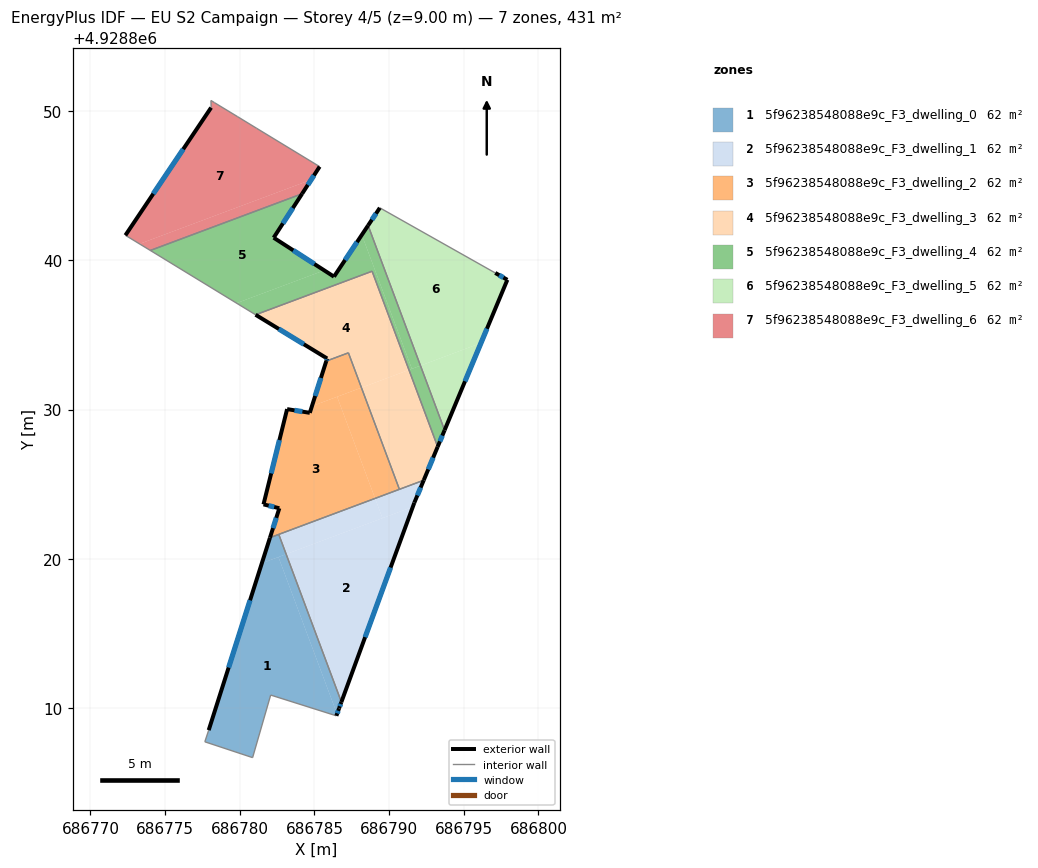
=== STOREY PLAN SPEC (per zone: floor XY polygon, exterior-wall plan segments, windows/doors) ===
zone 1: 5f96238548088e9c_F3_dwelling_0  (61.6 m²)
  floor: (686782.59, 4928820.12) (686786.52, 4928809.61) (686786.47, 4928809.49) (686782.07, 4928810.88) (686780.86, 4928806.69) (686777.66, 4928807.75) (686777.92, 4928808.53) (686781.48, 4928819.71)
  floor: (686783.11, 4928820.31) (686786.81, 4928810.41) (686786.65, 4928809.99) (686786.52, 4928809.61) (686782.59, 4928820.12)
  floor: (686782.61, 4928821.64) (686783.11, 4928820.31) (686781.48, 4928819.71) (686782.02, 4928821.42)
  exterior wall: (686782.02, 4928821.42) – (686777.92, 4928808.53)  [13.5 m]
    window: (686780.69, 4928817.23) – (686779.25, 4928812.72)  [5.0 m²]
  exterior wall: (686786.65, 4928809.99) – (686786.81, 4928810.41)  [0.5 m]
    window: (686786.70, 4928810.13) – (686786.76, 4928810.27)  [0.2 m²]
  exterior wall: (686786.47, 4928809.49) – (686786.65, 4928809.99)  [0.5 m]
    window: (686786.53, 4928809.65) – (686786.59, 4928809.83)  [0.2 m²]
  interior walls: 6
zone 2: 5f96238548088e9c_F3_dwelling_1  (61.6 m²)
  floor: (686791.59, 4928823.48) (686786.81, 4928810.41) (686783.11, 4928820.31)
  floor: (686789.06, 4928824.05) (686789.56, 4928822.72) (686783.11, 4928820.31) (686782.61, 4928821.64)
  floor: (686792.32, 4928825.26) (686791.69, 4928823.76) (686791.59, 4928823.48) (686789.56, 4928822.72) (686789.06, 4928824.05)
  exterior wall: (686791.69, 4928823.76) – (686792.32, 4928825.26)  [1.6 m]
    window: (686791.89, 4928824.25) – (686792.11, 4928824.77)  [0.6 m²]
  exterior wall: (686786.81, 4928810.41) – (686791.69, 4928823.76)  [14.2 m]
    window: (686788.39, 4928814.75) – (686790.10, 4928819.42)  [5.2 m²]
  interior walls: 3
zone 3: 5f96238548088e9c_F3_dwelling_2  (61.6 m²)
  floor: (686786.52, 4928830.85) (686789.06, 4928824.05) (686782.02, 4928821.42) (686782.65, 4928823.39) (686781.59, 4928823.65) (686783.17, 4928830.03) (686784.69, 4928829.78) (686784.83, 4928830.22)
  floor: (686788.15, 4928831.46) (686790.69, 4928824.66) (686789.06, 4928824.05) (686786.52, 4928830.85)
  floor: (686787.28, 4928833.80) (686788.15, 4928831.46) (686784.83, 4928830.22) (686785.79, 4928833.24)
  exterior wall: (686782.65, 4928823.39) – (686782.02, 4928821.42)  [2.1 m]
    window: (686782.45, 4928822.75) – (686782.23, 4928822.06)  [0.8 m²]
  exterior wall: (686781.59, 4928823.65) – (686782.65, 4928823.39)  [1.1 m]
    window: (686781.93, 4928823.56) – (686782.31, 4928823.47)  [0.4 m²]
  exterior wall: (686783.17, 4928830.03) – (686781.59, 4928823.65)  [6.6 m]
    window: (686782.66, 4928827.95) – (686782.10, 4928825.72)  [2.4 m²]
  exterior wall: (686784.69, 4928829.78) – (686783.17, 4928830.03)  [1.5 m]
    window: (686784.20, 4928829.86) – (686783.66, 4928829.95)  [0.6 m²]
  exterior wall: (686785.79, 4928833.24) – (686784.69, 4928829.78)  [3.6 m]
    window: (686785.43, 4928832.12) – (686785.05, 4928830.91)  [1.3 m²]
  interior walls: 4
zone 4: 5f96238548088e9c_F3_dwelling_3  (61.6 m²)
  floor: (686791.33, 4928832.65) (686793.25, 4928827.51) (686792.32, 4928825.26) (686790.69, 4928824.66) (686788.15, 4928831.46)
  floor: (686788.86, 4928839.26) (686791.33, 4928832.65) (686788.15, 4928831.46) (686787.28, 4928833.80) (686785.79, 4928833.24) (686785.85, 4928833.42) (686781.06, 4928836.35)
  exterior wall: (686785.85, 4928833.42) – (686785.79, 4928833.24)  [0.2 m]
    window: (686785.83, 4928833.36) – (686785.81, 4928833.30)  [0.1 m²]
  exterior wall: (686781.06, 4928836.35) – (686785.85, 4928833.42)  [5.6 m]
    window: (686782.62, 4928835.39) – (686784.29, 4928834.37)  [2.1 m²]
  exterior wall: (686792.32, 4928825.26) – (686793.25, 4928827.51)  [2.4 m]
    window: (686792.62, 4928825.99) – (686792.95, 4928826.78)  [0.9 m²]
  interior walls: 5
zone 5: 5f96238548088e9c_F3_dwelling_4  (61.6 m²)
  floor: (686788.17, 4928841.70) (686791.53, 4928832.72) (686791.33, 4928832.65) (686788.86, 4928839.26) (686781.06, 4928836.35) (686779.79, 4928837.12) (686785.66, 4928839.32) (686786.31, 4928838.90)
  floor: (686788.59, 4928842.33) (686792.10, 4928832.94) (686791.53, 4928832.72) (686788.17, 4928841.70)
  floor: (686784.17, 4928844.45) (686782.27, 4928841.51) (686785.66, 4928839.32) (686779.79, 4928837.12) (686774.01, 4928840.65)
  floor: (686792.10, 4928832.94) (686793.72, 4928828.62) (686793.25, 4928827.51) (686791.33, 4928832.65)
  exterior wall: (686782.27, 4928841.51) – (686784.18, 4928844.45)  [3.5 m]
    window: (686782.89, 4928842.46) – (686783.56, 4928843.49)  [1.3 m²]
  exterior wall: (686786.31, 4928838.90) – (686782.27, 4928841.51)  [4.8 m]
    window: (686785.00, 4928839.75) – (686783.58, 4928840.66)  [1.8 m²]
  exterior wall: (686788.59, 4928842.33) – (686786.31, 4928838.90)  [4.1 m]
    window: (686787.85, 4928841.21) – (686787.05, 4928840.01)  [1.5 m²]
  exterior wall: (686793.25, 4928827.51) – (686793.72, 4928828.62)  [1.2 m]
    window: (686793.40, 4928827.87) – (686793.57, 4928828.25)  [0.4 m²]
  interior walls: 5
zone 6: 5f96238548088e9c_F3_dwelling_5  (61.6 m²)
  floor: (686797.11, 4928839.15) (686797.92, 4928838.69) (686796.15, 4928834.45) (686792.10, 4928832.94) (686788.59, 4928842.33) (686789.38, 4928843.51)
  floor: (686796.15, 4928834.45) (686793.72, 4928828.62) (686792.10, 4928832.94)
  exterior wall: (686797.92, 4928838.69) – (686797.11, 4928839.15)  [0.9 m]
    window: (686797.66, 4928838.84) – (686797.37, 4928839.00)  [0.3 m²]
  exterior wall: (686793.72, 4928828.62) – (686797.92, 4928838.69)  [10.9 m]
    window: (686795.08, 4928831.89) – (686796.55, 4928835.41)  [4.0 m²]
  exterior wall: (686789.38, 4928843.51) – (686788.59, 4928842.33)  [1.4 m]
    window: (686789.12, 4928843.12) – (686788.85, 4928842.71)  [0.5 m²]
  interior walls: 2
zone 7: 5f96238548088e9c_F3_dwelling_6  (61.6 m²)
  floor: (686785.35, 4928846.27) (686784.78, 4928845.39) (686773.29, 4928841.09) (686772.34, 4928841.67) (686778.08, 4928850.22) (686778.07, 4928850.70) (686778.31, 4928850.55) (686779.83, 4928849.63) (686781.14, 4928848.83)
  floor: (686784.78, 4928845.39) (686784.17, 4928844.45) (686774.01, 4928840.65) (686773.29, 4928841.09)
  exterior wall: (686784.18, 4928844.45) – (686785.35, 4928846.27)  [2.2 m]
    window: (686784.56, 4928845.04) – (686784.97, 4928845.68)  [0.8 m²]
  exterior wall: (686778.08, 4928850.22) – (686772.34, 4928841.67)  [10.3 m]
    window: (686776.21, 4928847.44) – (686774.21, 4928844.45)  [3.8 m²]
  interior walls: 7

=== DERIVED (storey summary) ===
Building: EU S2 Campaign
Storey: 4 of 5  (floor level z = 9.00 m)
Storey gross floor area: 430.9 m²
Zones on this storey: 7
  - 5f96238548088e9c_F3_dwelling_0: floor 61.6 m²; exterior wall 14.5 m (43.5 m²); 3 window(s) 5.3 m²; WWR 12.2%
  - 5f96238548088e9c_F3_dwelling_1: floor 61.6 m²; exterior wall 15.8 m (47.5 m²); 2 window(s) 5.8 m²; WWR 12.2%
  - 5f96238548088e9c_F3_dwelling_2: floor 61.6 m²; exterior wall 14.9 m (44.7 m²); 5 window(s) 5.5 m²; WWR 12.2%
  - 5f96238548088e9c_F3_dwelling_3: floor 61.6 m²; exterior wall 8.2 m (24.7 m²); 3 window(s) 3.0 m²; WWR 12.2%
  - 5f96238548088e9c_F3_dwelling_4: floor 61.6 m²; exterior wall 13.6 m (40.9 m²); 4 window(s) 5.0 m²; WWR 12.2%
  - 5f96238548088e9c_F3_dwelling_5: floor 61.6 m²; exterior wall 13.3 m (39.8 m²); 3 window(s) 4.9 m²; WWR 12.2%
  - 5f96238548088e9c_F3_dwelling_6: floor 61.6 m²; exterior wall 12.5 m (37.4 m²); 2 window(s) 4.6 m²; WWR 12.2%
Zone adjacency (shared interzone walls):
  - 5f96238548088e9c_F3_dwelling_0 ↔ 5f96238548088e9c_F3_dwelling_1
  - 5f96238548088e9c_F3_dwelling_0 ↔ 5f96238548088e9c_F3_dwelling_2
  - 5f96238548088e9c_F3_dwelling_1 ↔ 5f96238548088e9c_F3_dwelling_2
  - 5f96238548088e9c_F3_dwelling_1 ↔ 5f96238548088e9c_F3_dwelling_3
  - 5f96238548088e9c_F3_dwelling_2 ↔ 5f96238548088e9c_F3_dwelling_3
  - 5f96238548088e9c_F3_dwelling_3 ↔ 5f96238548088e9c_F3_dwelling_4
  - 5f96238548088e9c_F3_dwelling_4 ↔ 5f96238548088e9c_F3_dwelling_5
  - 5f96238548088e9c_F3_dwelling_4 ↔ 5f96238548088e9c_F3_dwelling_6